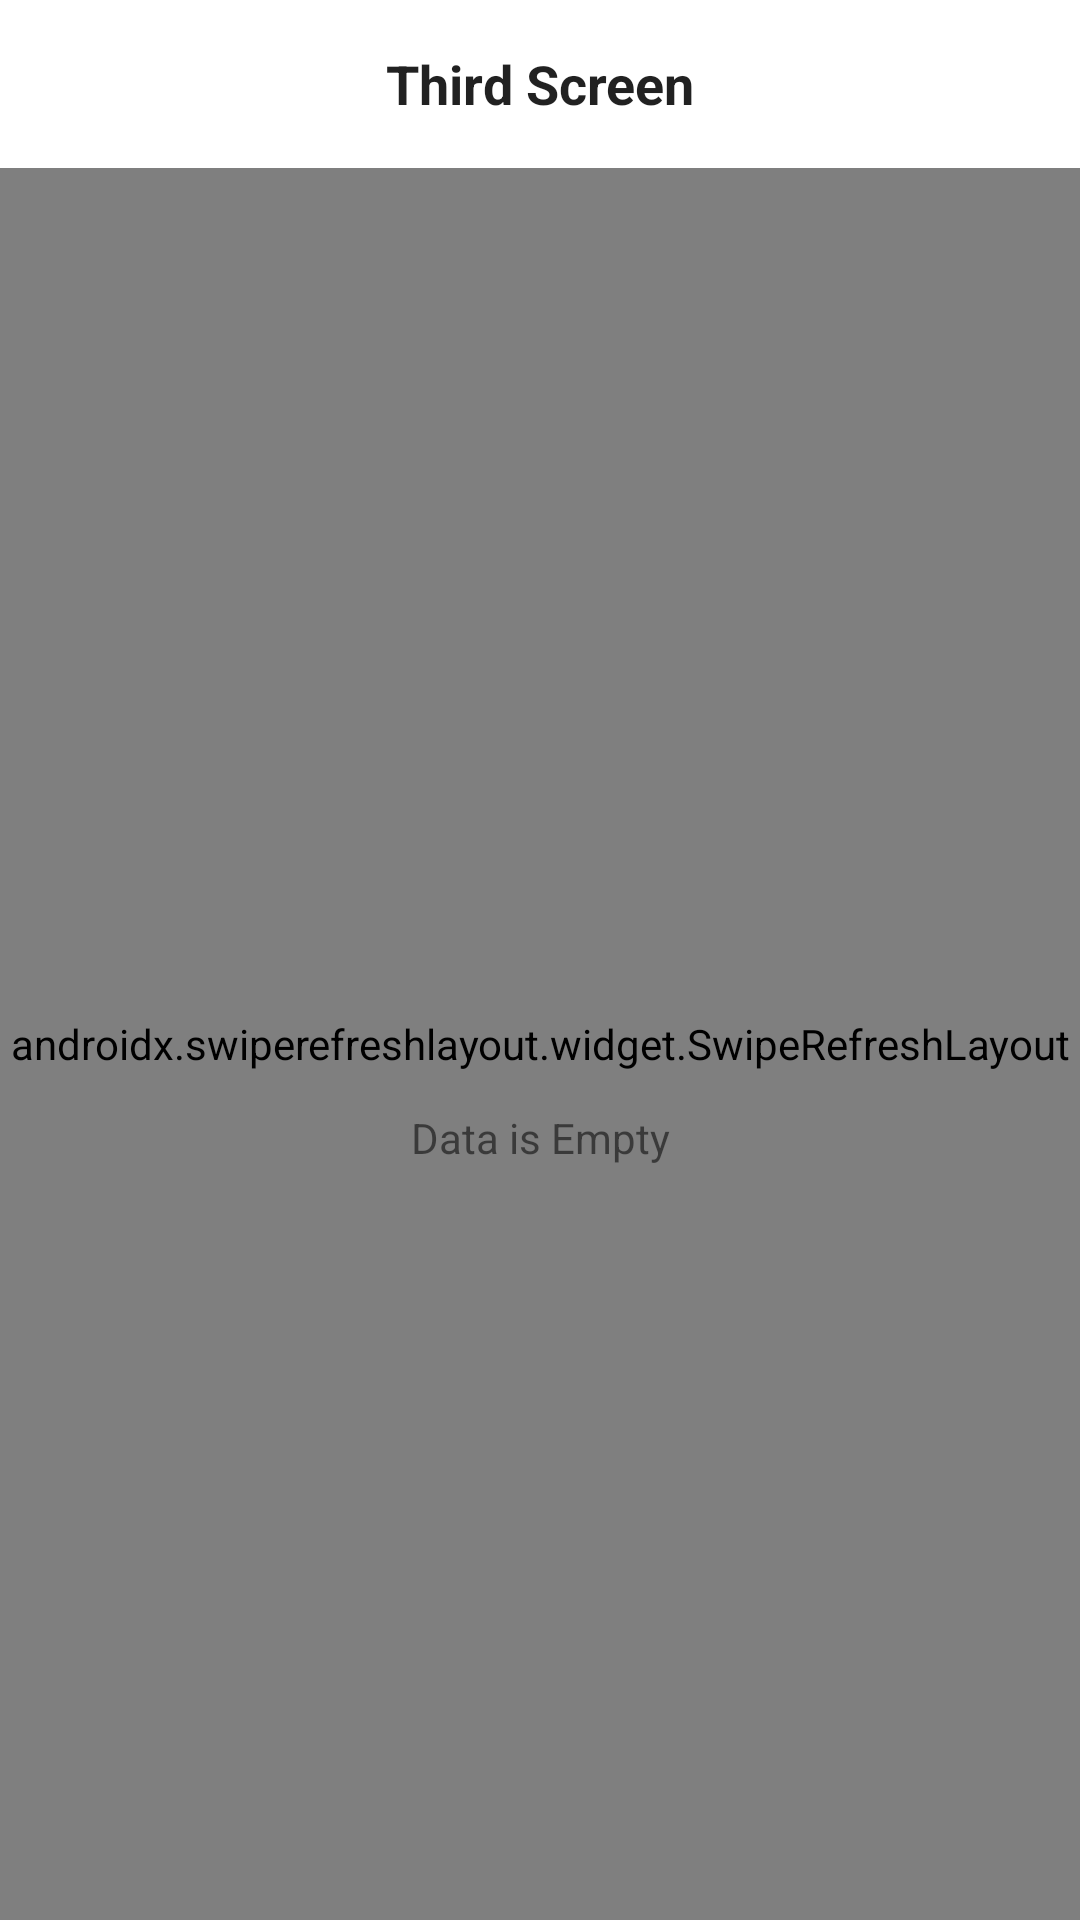

Write the Android layout XML for this screen, with the resource values it uses.
<!-- AndroidManifest.xml: application theme Theme.FirstQuestion.NoActionBar -->
<!-- res/layout/activity_third_screen.xml -->
<?xml version="1.0" encoding="utf-8"?>
<androidx.constraintlayout.widget.ConstraintLayout xmlns:android="http://schemas.android.com/apk/res/android"
    xmlns:app="http://schemas.android.com/apk/res-auto"
    xmlns:tools="http://schemas.android.com/tools"
    android:layout_width="match_parent"
    android:layout_height="match_parent"
    tools:context=".ui.ThirdScreenActivity">

    <androidx.appcompat.widget.Toolbar
        android:id="@+id/tb_user_list"
        android:layout_width="match_parent"
        android:layout_height="?attr/actionBarSize"
        android:background="@color/white"
        app:layout_constraintEnd_toEndOf="parent"
        app:layout_constraintHorizontal_bias="0.75"
        app:layout_constraintStart_toStartOf="parent"
        app:layout_constraintTop_toTopOf="parent" >
        <TextView
            android:id="@+id/tb_user_detail_text"
            android:layout_width="wrap_content"
            android:layout_height="wrap_content"
            style="@style/Toolbar.TitleText"
            android:text="@string/third_screen"
            android:layout_gravity="center"/>
    </androidx.appcompat.widget.Toolbar>

    <androidx.swiperefreshlayout.widget.SwipeRefreshLayout
        android:id="@+id/swipeRefreshLayout"
        android:layout_width="match_parent"
        android:layout_height="0dp"
        app:layout_constraintBottom_toBottomOf="parent"
        app:layout_constraintEnd_toEndOf="parent"
        app:layout_constraintStart_toStartOf="parent"
        app:layout_constraintTop_toBottomOf="@+id/tb_user_list">

        <androidx.recyclerview.widget.RecyclerView
            android:id="@+id/rv_user"
            android:layout_width="match_parent"
            android:layout_height="match_parent"
            tools:listitem="@layout/user_item" />
    </androidx.swiperefreshlayout.widget.SwipeRefreshLayout>

    <ImageView
        android:id="@+id/iv_user_not_found"
        android:layout_width="120dp"
        android:layout_height="120dp"
        app:layout_constraintBottom_toBottomOf="parent"
        app:layout_constraintEnd_toEndOf="parent"
        app:layout_constraintStart_toStartOf="parent"
        app:layout_constraintTop_toTopOf="parent"
        app:layout_constraintVertical_bias="0.48000002"
        app:srcCompat="@drawable/ic_baseline_sentiment_very_dissatisfied_24" />

    <TextView
        android:id="@+id/tv_user_not_found"
        android:layout_width="wrap_content"
        android:layout_height="wrap_content"
        app:layout_constraintEnd_toEndOf="parent"
        app:layout_constraintStart_toStartOf="parent"
        app:layout_constraintTop_toBottomOf="@+id/iv_user_not_found"
        android:text="Data is Empty"/>

</androidx.constraintlayout.widget.ConstraintLayout>
<!-- res/layout/user_item.xml (included above) -->
<?xml version="1.0" encoding="utf-8"?>
<androidx.cardview.widget.CardView xmlns:android="http://schemas.android.com/apk/res/android"
    xmlns:app="http://schemas.android.com/apk/res-auto"
    xmlns:tools="http://schemas.android.com/tools"
    android:layout_width="match_parent"
    android:layout_height="wrap_content"
    android:layout_marginBottom="8dp"
    app:cardPreventCornerOverlap="true"
    android:layout_gravity="center"
    app:cardElevation="0dp"
    android:elevation="0dp">

    <androidx.constraintlayout.widget.ConstraintLayout
        android:layout_width="match_parent"
        android:layout_height="wrap_content"
        android:padding="8dp"
        android:layout_marginHorizontal="20dp">
        <ImageView
            android:id="@+id/iv_user"
            android:layout_width="49dp"
            android:layout_height="49dp"
            app:layout_constraintBottom_toBottomOf="parent"
            app:layout_constraintStart_toStartOf="parent"
            app:layout_constraintTop_toTopOf="parent"
            tools:srcCompat="@tools:sample/avatars"
            android:contentDescription="@string/user_image" />

        <LinearLayout
            android:layout_width="wrap_content"
            android:layout_height="wrap_content"
            android:orientation="vertical"
            android:layout_marginStart="12dp"
            app:layout_constraintBottom_toBottomOf="@+id/iv_user"
            app:layout_constraintStart_toEndOf="@+id/iv_user"
            app:layout_constraintTop_toTopOf="@+id/iv_user">

            <TextView
                android:id="@+id/tv_user"
                android:layout_width="match_parent"
                android:layout_height="wrap_content"
                android:textStyle="bold"
                android:text="@string/username"
                android:textColor="@color/black"
                android:textSize="16sp"/>

            <TextView
                android:id="@+id/tv_email"
                android:layout_width="match_parent"
                android:layout_height="wrap_content"
                android:text="@string/email"
                android:textSize="11sp"/>
        </LinearLayout>

    </androidx.constraintlayout.widget.ConstraintLayout>

    <View
        android:layout_width="match_parent"
        android:layout_height="1dp"
        android:layout_marginHorizontal="32dp"
        android:background="@color/grey"/>

</androidx.cardview.widget.CardView>
<!-- resources referenced by this layout -->
<resources>
  <color name="black">#04021D</color>
  <color name="grey">#D8D8D8</color>
  <color name="white">#FFFFFFFF</color>
  <string name="email">email</string>
  <string name="third_screen">Third Screen</string>
  <string name="user_image">User Image</string>
  <string name="username">Username</string>
  <style name="Toolbar.TitleText" parent="Theme.FirstQuestion">
          <item name="android:textSize">18sp</item>
          <item name="android:textStyle">bold</item>
      </style>
  <style name="Theme.FirstQuestion.NoActionBar">
          <item name="windowActionBar">false</item>
          <item name="windowNoTitle">true</item>
      </style>
  <style name="Theme.FirstQuestion" parent="Theme.MaterialComponents.DayNight.DarkActionBar">
          
          <item name="colorPrimary">@color/purple_500</item>
          <item name="colorPrimaryVariant">@color/purple_700</item>
          <item name="colorOnPrimary">@color/white</item>
          
          <item name="colorSecondary">@color/teal_200</item>
          <item name="colorSecondaryVariant">@color/teal_700</item>
          <item name="colorOnSecondary">@color/black</item>
          
          <item name="android:statusBarColor" tools:targetApi="l">?attr/colorPrimaryVariant</item>
          
          <item name="fontFamily">@font/poppins</item>
      </style>
  <color name="purple_500">#2B637B</color>
  <color name="purple_700">#2B637B</color>
  <color name="teal_200">#FF03DAC5</color>
  <color name="teal_700">#FF018786</color>
</resources>
